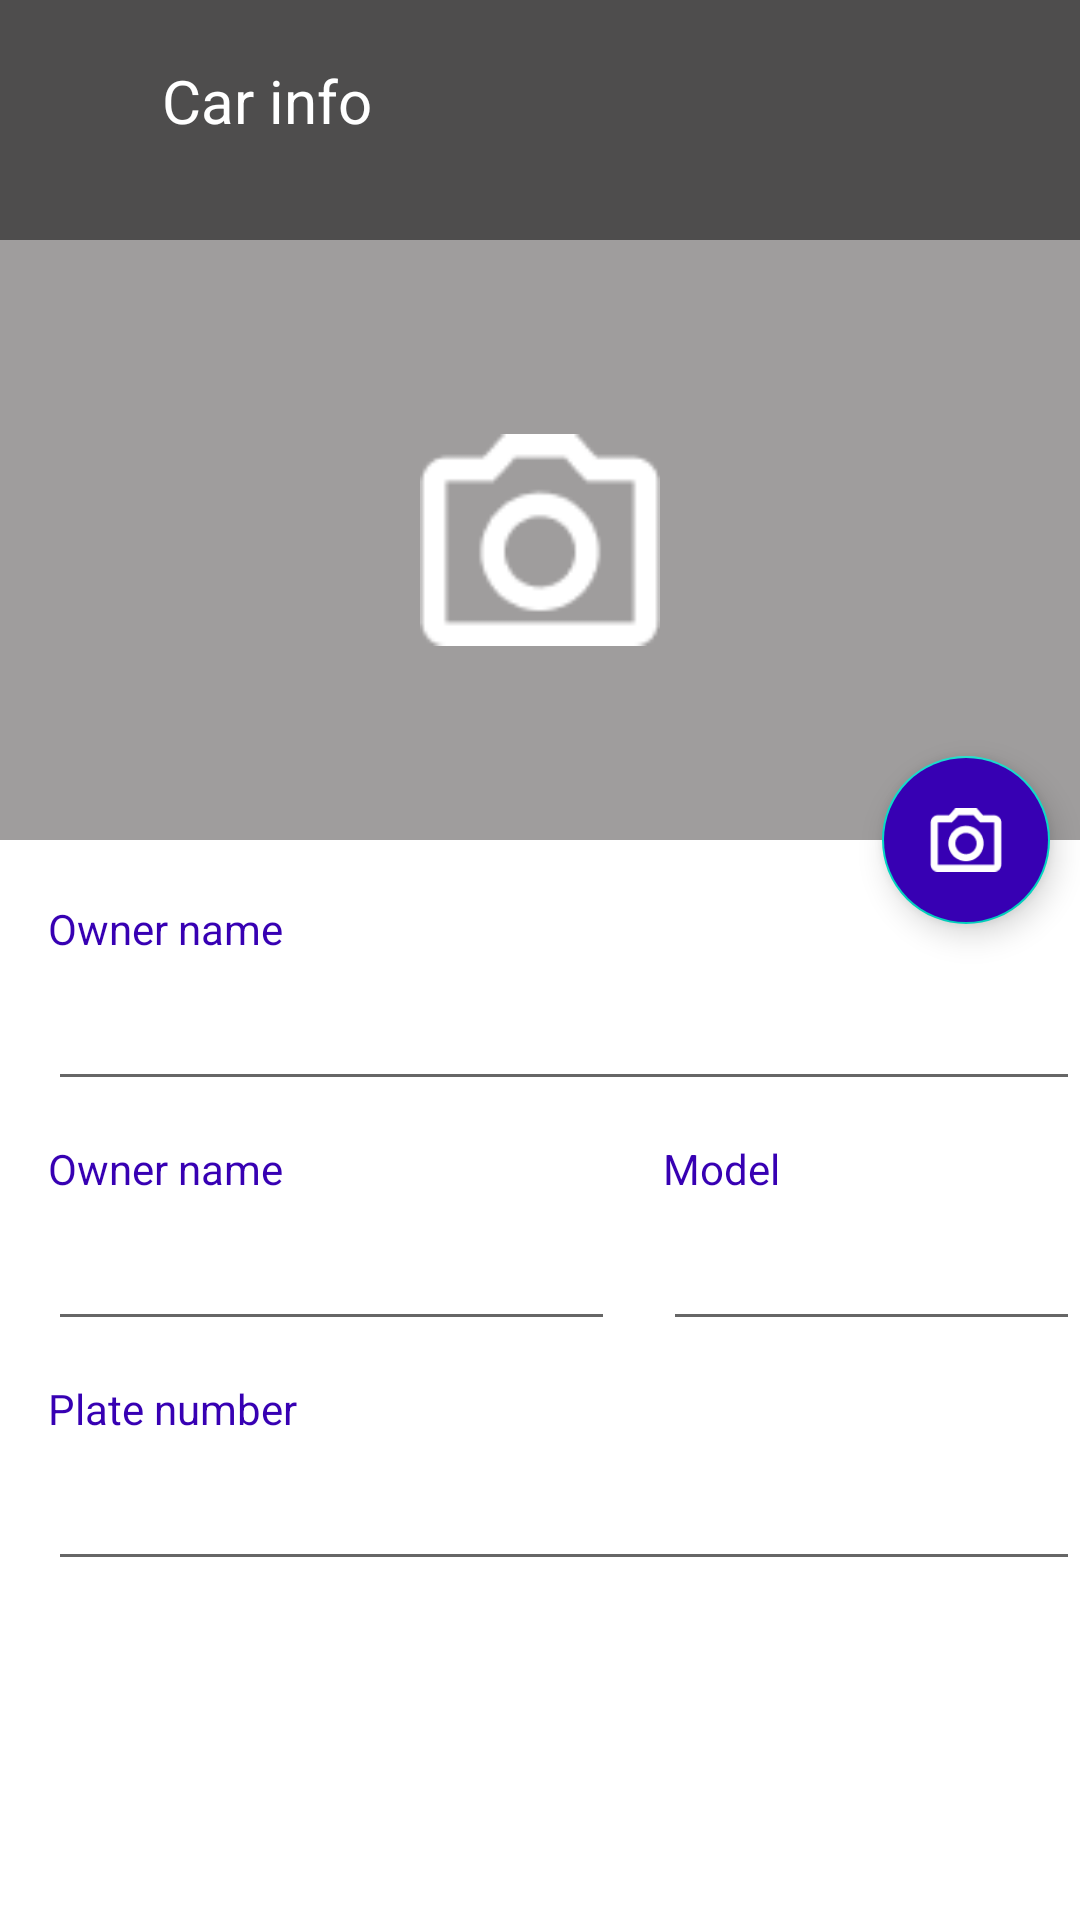

Reconstruct the res/layout file that produces this screen, plus the resources it refers to.
<!-- AndroidManifest.xml: application theme Theme.HomeWork6STO -->
<!-- res/layout/fragment_car_info.xml -->
<?xml version="1.0" encoding="utf-8"?>
<FrameLayout xmlns:android="http://schemas.android.com/apk/res/android"
    xmlns:app="http://schemas.android.com/apk/res-auto"
    xmlns:tools="http://schemas.android.com/tools"
    android:id="@+id/fragmentCarInfo"
    android:layout_width="match_parent"
    android:layout_height="match_parent"
    android:background="@color/white"
    tools:context="com.likchachevskiy.android.mysto.ui.screens.addcar.AddCarFragment">

    <LinearLayout
        android:layout_width="match_parent"
        android:layout_height="80dp"
        android:background="#4E4D4D"
        android:orientation="horizontal"
        android:paddingTop="20dp"
        android:weightSum="4">

        <ImageButton
            android:id="@+id/imBtnCarInfoBackStart"
            android:layout_width="24dp"
            android:layout_height="24dp"
            android:layout_marginEnd="10dp"
            android:layout_weight="1"
            android:background="#4E4D4D"
            android:importantForAccessibility="no"
            android:src="@drawable/arrow_backstart"
            tools:ignore="SpeakableTextPresentCheck,TouchTargetSizeCheck" />

        <TextView
            android:id="@+id/tvCarInfo"
            android:layout_width="260dp"
            android:layout_height="match_parent"
            android:layout_marginStart="16dp"
            android:layout_weight="1"
            android:text="@string/tv_car_info"
            android:textColor="@color/white"
            android:textSize="20sp"
            tools:ignore="InefficientWeight" />

        <ImageButton
            android:id="@+id/imBtnDone"
            android:layout_width="24dp"
            android:layout_height="24dp"
            android:layout_marginEnd="10dp"
            android:layout_weight="1"
            android:background="#4E4D4D"
            android:importantForAccessibility="no"
            android:src="@drawable/done"
            tools:ignore="SpeakableTextPresentCheck,TouchTargetSizeCheck" />

    </LinearLayout>

    <LinearLayout
        android:layout_width="match_parent"
        android:layout_height="200dp"
        android:layout_marginTop="80dp"
        android:background="#9F9D9D"
        android:gravity="center">

        <ImageView
            android:id="@+id/ivAddCarPhoto"
            android:layout_width="80dp"
            android:layout_height="80dp"
            android:background="#9F9D9D"
            android:importantForAccessibility="no"
            android:src="@drawable/camera"
            tools:ignore="ImageContrastCheck" />

    </LinearLayout>

    <LinearLayout
        android:layout_width="match_parent"
        android:layout_height="wrap_content"
        android:layout_marginTop="300dp"
        android:orientation="vertical">

        <TextView
            android:id="@+id/tvCarInfoOwnerName"
            android:layout_width="wrap_content"
            android:layout_height="wrap_content"
            android:layout_marginStart="16dp"
            android:text="@string/tv_owner_name"
            android:textColor="@color/purple_700" />

        <com.google.android.material.textfield.TextInputEditText
            android:id="@+id/etCarInfoOwnerName"
            android:layout_width="wrap_content"
            android:layout_height="wrap_content"
            android:layout_marginStart="16dp"
            android:ems="18"
            android:importantForAutofill="no"
            android:inputType="text"
            android:minHeight="48dp"
            android:textSize="18sp"
            android:textStyle="bold"
            tools:ignore="LabelFor,SpeakableTextPresentCheck" />
    </LinearLayout>

    <LinearLayout
        android:layout_width="match_parent"
        android:layout_height="wrap_content"
        android:layout_marginTop="380dp"
        android:orientation="horizontal"
        android:weightSum="3">

        <LinearLayout
            android:layout_width="wrap_content"
            android:layout_height="wrap_content"
            android:layout_marginStart="16dp"
            android:orientation="vertical">

            <TextView
                android:id="@+id/tvCarInfoProducerName"
                android:layout_width="wrap_content"
                android:layout_height="wrap_content"
                android:text="@string/tv_owner_name"
                android:textColor="@color/purple_700" />

            <com.google.android.material.textfield.TextInputEditText
                android:id="@+id/etCarInfoProducer"
                android:layout_width="wrap_content"
                android:layout_height="wrap_content"
                android:ems="9"
                android:importantForAutofill="no"
                android:inputType="text"
                android:minHeight="48dp"
                android:textSize="18sp"
                android:textStyle="bold"
                tools:ignore="SpeakableTextPresentCheck" />

        </LinearLayout>

        <LinearLayout
            android:layout_width="wrap_content"
            android:layout_height="wrap_content"
            android:orientation="vertical">

            <TextView
                android:id="@+id/tv_сarInfo_model"
                android:layout_width="wrap_content"
                android:layout_height="wrap_content"
                android:layout_marginStart="16dp"
                android:text="@string/tv_model"
                android:textColor="@color/purple_700" />

            <com.google.android.material.textfield.TextInputEditText
                android:id="@+id/etCarInfoModel"
                android:layout_width="wrap_content"
                android:layout_height="wrap_content"
                android:layout_marginStart="16dp"
                android:ems="8"
                android:importantForAutofill="no"
                android:inputType="text"
                android:minHeight="48dp"
                android:textSize="18sp"
                android:textStyle="bold"
                tools:ignore="LabelFor,SpeakableTextPresentCheck" />

        </LinearLayout>

    </LinearLayout>

    <LinearLayout
        android:layout_width="match_parent"
        android:layout_height="wrap_content"
        android:layout_marginTop="460dp"
        android:orientation="vertical">

        <TextView
            android:id="@+id/tvCarInfoPlateNumber"
            android:layout_width="wrap_content"
            android:layout_height="wrap_content"
            android:layout_marginStart="16dp"
            android:text="@string/tv_plate_number"
            android:textColor="@color/purple_700" />

        <com.google.android.material.textfield.TextInputEditText
            android:id="@+id/etCarInfoPlateNumber"
            android:layout_width="wrap_content"
            android:layout_height="wrap_content"
            android:layout_marginStart="16dp"
            android:ems="18"
            android:importantForAutofill="no"
            android:minHeight="48dp"
            android:textSize="18sp"
            android:textStyle="bold"
            tools:ignore="LabelFor,SpeakableTextPresentCheck,TextFields" />
    </LinearLayout>

    <com.google.android.material.floatingactionbutton.FloatingActionButton
        android:id="@+id/fabCarInfoPhoto"
        android:layout_width="wrap_content"
        android:layout_height="wrap_content"
        android:layout_gravity="end"
        android:layout_marginTop="252dp"
        android:layout_marginEnd="10dp"
        android:backgroundTint="@color/purple_700"
        android:src="@drawable/camera"
        app:tint="@color/white"
        tools:ignore="ContentDescription,SpeakableTextPresentCheck" />

</FrameLayout>
<!-- resources referenced by this layout -->
<resources>
  <color name="purple_700">#FF3700B3</color>
  <color name="white">#FFFFFFFF</color>
  <!-- drawable camera: png bitmap (drawable, 1174 bytes) -->
  <string name="tv_car_info">Сar info</string>
  <string name="tv_model">Model</string>
  <string name="tv_owner_name">Owner name</string>
  <string name="tv_plate_number">Plate number</string>
  <style name="Theme.HomeWork6STO" parent="Theme.MaterialComponents.DayNight.NoActionBar">
          
          <item name="colorPrimary">@color/purple_500</item>
          <item name="colorPrimaryVariant">@color/purple_700</item>
          <item name="colorOnPrimary">@color/white</item>
          
          <item name="colorSecondary">@color/teal_200</item>
          <item name="colorSecondaryVariant">@color/teal_700</item>
          <item name="colorOnSecondary">@color/black</item>
          
          <item name="android:statusBarColor">?attr/colorPrimaryVariant</item>
          
      </style>
  <color name="purple_500">#FF6200EE</color>
  <color name="teal_200">#FF03DAC5</color>
  <color name="teal_700">#FF018786</color>
  <color name="black">#FF000000</color>
</resources>
